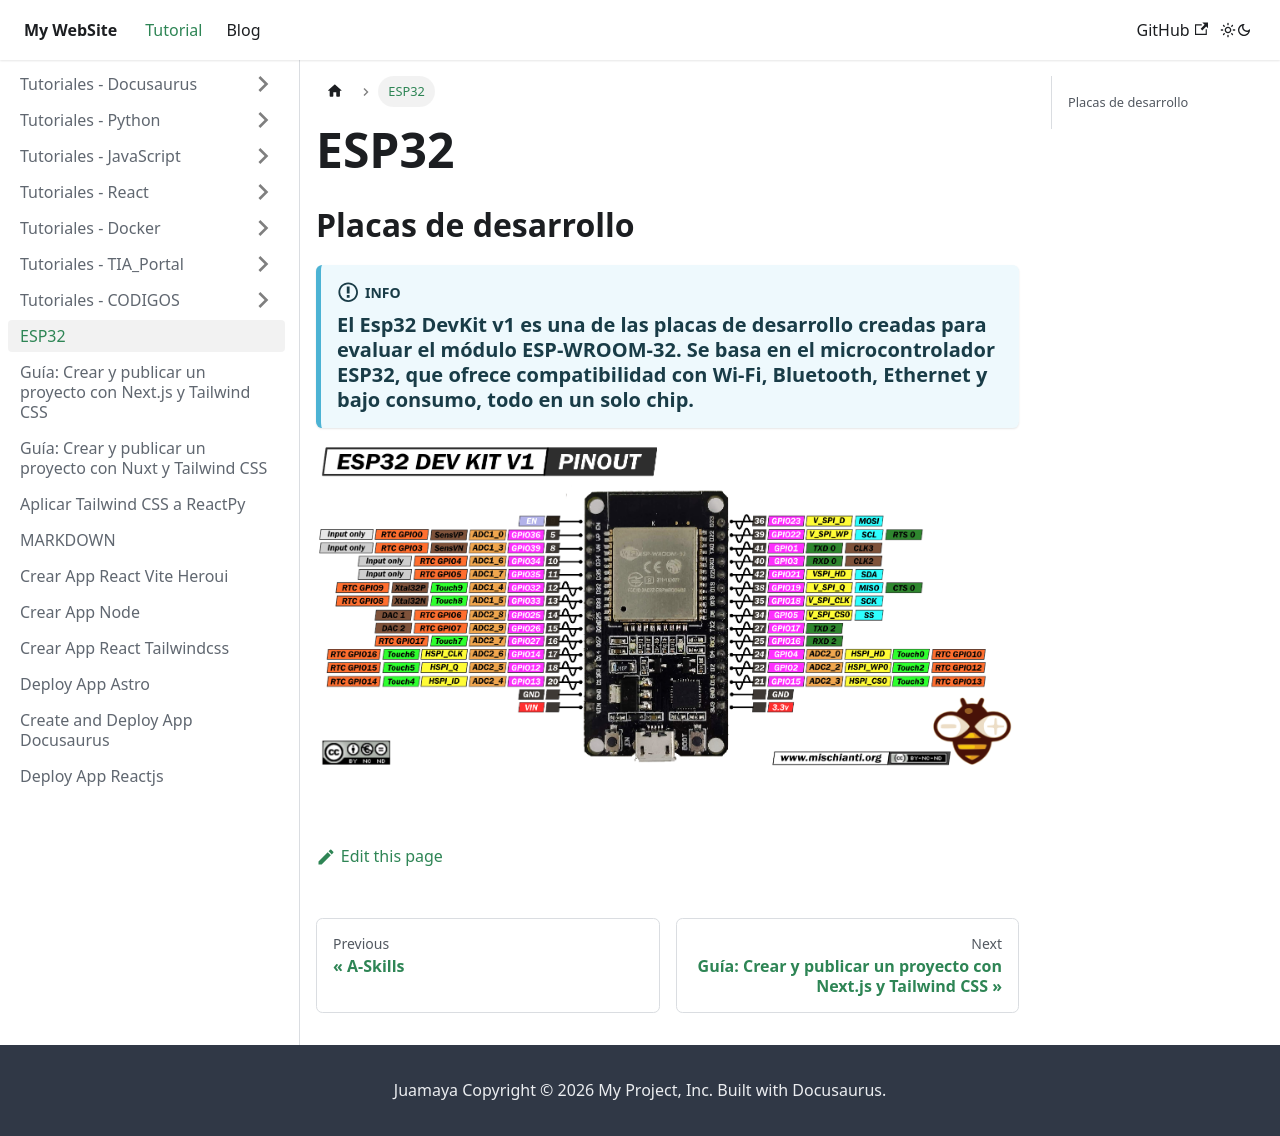

repository: juamaya/mydoc · page: docs/ESP32.html · generator: docusaurus


## Placas de desarrollo

:::info 

 ### El Esp32 DevKit v1 es una de las placas de desarrollo creadas para evaluar el módulo ESP-WROOM-32. Se basa en el microcontrolador ESP32, que ofrece compatibilidad con Wi-Fi, Bluetooth, Ethernet y bajo consumo, todo en un solo chip.

:::

![ESP32-DEV-KIT-v1-pinout](ESP32-DEV-KIT-v1-pinout.png "ESP32-DEV-KIT-v1-pinout")
